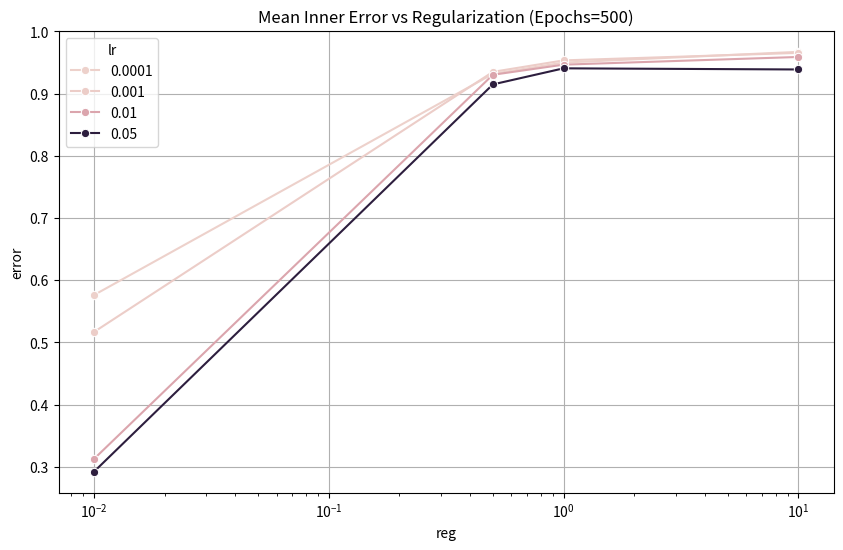
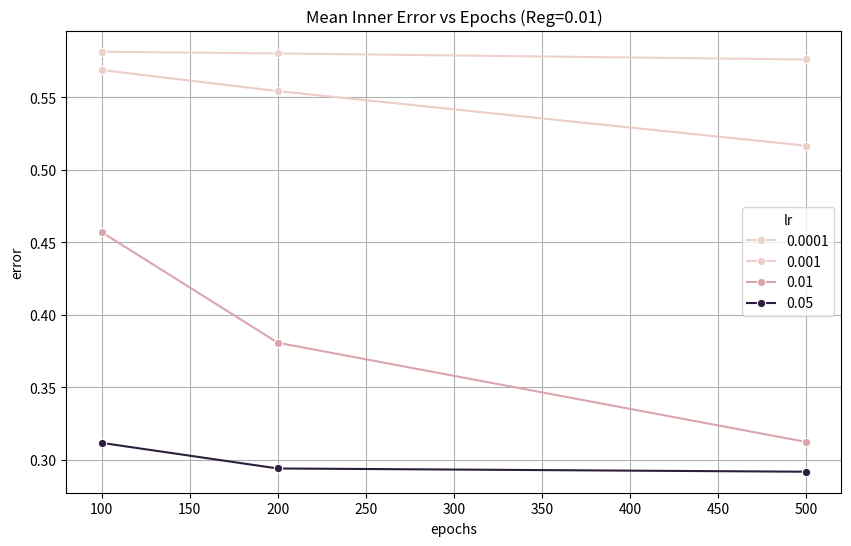
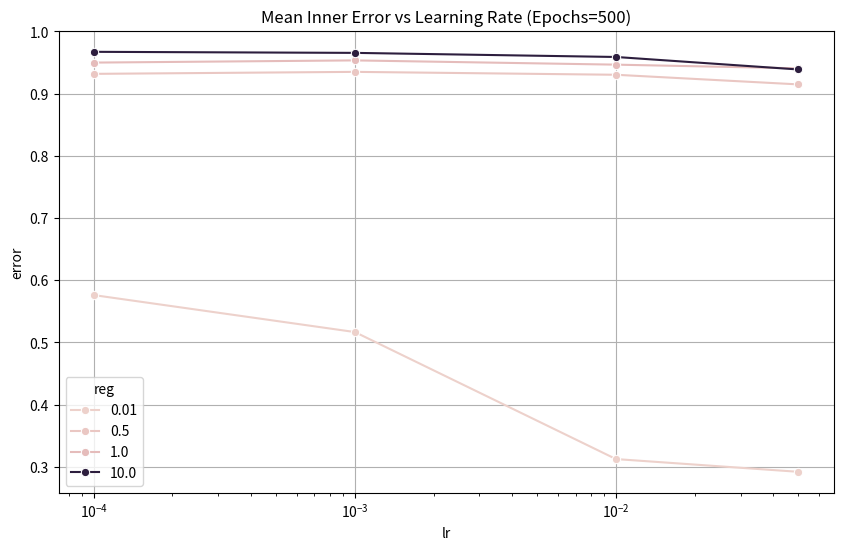
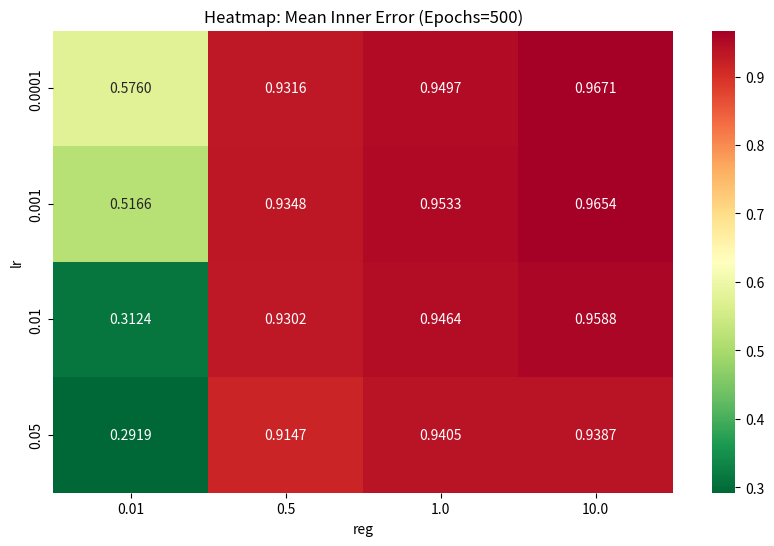
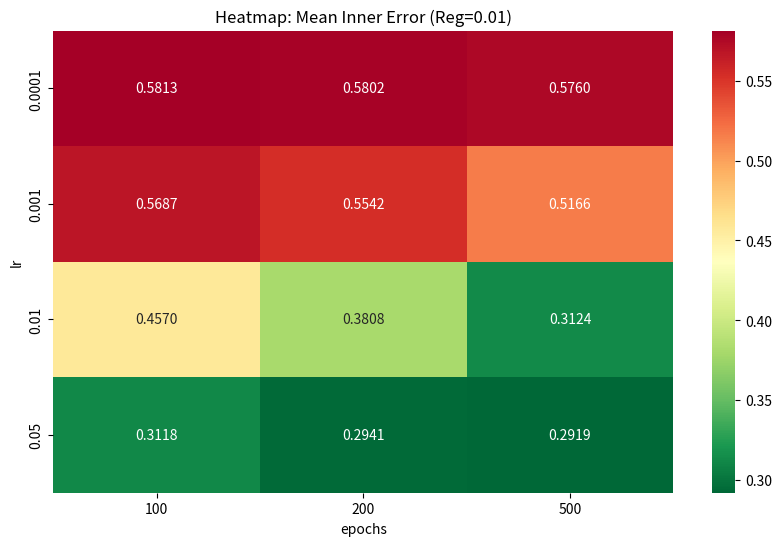

Recreate these plots in Python, in order.
import re
import pandas as pd
import matplotlib.pyplot as plt
import seaborn as sns

log_data = """
Running inner cross-validation for outer fold 1/5 with 48 models M_i...
Running M_1 with params {'lr': 0.0001, 'epochs': 100, 'reg': 0.01}...   finished in 3.31 seconds | mean inner error = 0.5731
Running M_2 with params {'lr': 0.0001, 'epochs': 100, 'reg': 0.5}...    finished in 3.42 seconds | mean inner error = 0.9398
Running M_3 with params {'lr': 0.0001, 'epochs': 100, 'reg': 1}...      finished in 3.31 seconds | mean inner error = 0.9517
Running M_4 with params {'lr': 0.0001, 'epochs': 100, 'reg': 10}...     finished in 3.02 seconds | mean inner error = 0.9970
Running M_5 with params {'lr': 0.0001, 'epochs': 200, 'reg': 0.01}...   finished in 5.78 seconds | mean inner error = 0.5714
Running M_6 with params {'lr': 0.0001, 'epochs': 200, 'reg': 0.5}...    finished in 4.64 seconds | mean inner error = 0.9326
Running M_7 with params {'lr': 0.0001, 'epochs': 200, 'reg': 1}...      finished in 11.02 seconds | mean inner error = 0.9591
Running M_8 with params {'lr': 0.0001, 'epochs': 200, 'reg': 10}...     finished in 11.35 seconds | mean inner error = 0.9875
Running M_9 with params {'lr': 0.0001, 'epochs': 500, 'reg': 0.01}...   finished in 28.94 seconds | mean inner error = 0.5673
Running M_10 with params {'lr': 0.0001, 'epochs': 500, 'reg': 0.5}...   finished in 16.96 seconds | mean inner error = 0.9275
Running M_11 with params {'lr': 0.0001, 'epochs': 500, 'reg': 1}...     finished in 9.30 seconds | mean inner error = 0.9542
Running M_12 with params {'lr': 0.0001, 'epochs': 500, 'reg': 10}...    finished in 9.59 seconds | mean inner error = 0.9709
Running M_13 with params {'lr': 0.001, 'epochs': 100, 'reg': 0.01}...   finished in 1.84 seconds | mean inner error = 0.5618
Running M_14 with params {'lr': 0.001, 'epochs': 100, 'reg': 0.5}...    finished in 1.92 seconds | mean inner error = 0.9398
Running M_15 with params {'lr': 0.001, 'epochs': 100, 'reg': 1}...      finished in 1.82 seconds | mean inner error = 0.9514
Running M_16 with params {'lr': 0.001, 'epochs': 100, 'reg': 10}...     finished in 1.74 seconds | mean inner error = 0.9973
Running M_17 with params {'lr': 0.001, 'epochs': 200, 'reg': 0.01}...   finished in 3.43 seconds | mean inner error = 0.5474
Running M_18 with params {'lr': 0.001, 'epochs': 200, 'reg': 0.5}...    finished in 3.48 seconds | mean inner error = 0.9350
Running M_19 with params {'lr': 0.001, 'epochs': 200, 'reg': 1}...      finished in 3.51 seconds | mean inner error = 0.9602
Running M_20 with params {'lr': 0.001, 'epochs': 200, 'reg': 10}...     finished in 3.57 seconds | mean inner error = 0.9873
Running M_21 with params {'lr': 0.001, 'epochs': 500, 'reg': 0.01}...   finished in 9.48 seconds | mean inner error = 0.5118
Running M_22 with params {'lr': 0.001, 'epochs': 500, 'reg': 0.5}...    finished in 9.52 seconds | mean inner error = 0.9335
Running M_23 with params {'lr': 0.001, 'epochs': 500, 'reg': 1}...      finished in 10.19 seconds | mean inner error = 0.9588
Running M_24 with params {'lr': 0.001, 'epochs': 500, 'reg': 10}...     finished in 26.61 seconds | mean inner error = 0.9688
Running M_25 with params {'lr': 0.01, 'epochs': 100, 'reg': 0.01}...    finished in 5.95 seconds | mean inner error = 0.4546
Running M_26 with params {'lr': 0.01, 'epochs': 100, 'reg': 0.5}...     finished in 5.87 seconds | mean inner error = 0.9311
Running M_27 with params {'lr': 0.01, 'epochs': 100, 'reg': 1}...       finished in 5.86 seconds | mean inner error = 0.9499
Running M_28 with params {'lr': 0.01, 'epochs': 100, 'reg': 10}...      finished in 5.99 seconds | mean inner error = 0.9978
Running M_29 with params {'lr': 0.01, 'epochs': 200, 'reg': 0.01}...    finished in 11.99 seconds | mean inner error = 0.3794
Running M_30 with params {'lr': 0.01, 'epochs': 200, 'reg': 0.5}...     finished in 11.33 seconds | mean inner error = 0.9321
Running M_31 with params {'lr': 0.01, 'epochs': 200, 'reg': 1}...       finished in 10.97 seconds | mean inner error = 0.9466
Running M_32 with params {'lr': 0.01, 'epochs': 200, 'reg': 10}...      finished in 10.75 seconds | mean inner error = 0.9813
Running M_33 with params {'lr': 0.01, 'epochs': 500, 'reg': 0.01}...    finished in 27.87 seconds | mean inner error = 0.3109
Running M_34 with params {'lr': 0.01, 'epochs': 500, 'reg': 0.5}...     finished in 28.97 seconds | mean inner error = 0.9319
Running M_35 with params {'lr': 0.01, 'epochs': 500, 'reg': 1}...       finished in 28.75 seconds | mean inner error = 0.9430
Running M_36 with params {'lr': 0.01, 'epochs': 500, 'reg': 10}...      finished in 30.18 seconds | mean inner error = 0.9633
Running M_37 with params {'lr': 0.05, 'epochs': 100, 'reg': 0.01}...    finished in 5.58 seconds | mean inner error = 0.3110
Running M_38 with params {'lr': 0.05, 'epochs': 100, 'reg': 0.5}...     finished in 5.35 seconds | mean inner error = 0.9388
Running M_39 with params {'lr': 0.05, 'epochs': 100, 'reg': 1}...       finished in 4.91 seconds | mean inner error = 0.9417
Running M_40 with params {'lr': 0.05, 'epochs': 100, 'reg': 10}...      finished in 5.92 seconds | mean inner error = 0.9982
Running M_41 with params {'lr': 0.05, 'epochs': 200, 'reg': 0.01}...    finished in 11.56 seconds | mean inner error = 0.2945
Running M_42 with params {'lr': 0.05, 'epochs': 200, 'reg': 0.5}...     finished in 11.82 seconds | mean inner error = 0.9220
Running M_43 with params {'lr': 0.05, 'epochs': 200, 'reg': 1}...       finished in 11.87 seconds | mean inner error = 0.9451
Running M_44 with params {'lr': 0.05, 'epochs': 200, 'reg': 10}...      finished in 11.64 seconds | mean inner error = 0.9865
Running M_45 with params {'lr': 0.05, 'epochs': 500, 'reg': 0.01}...    finished in 27.28 seconds | mean inner error = 0.2918
Running M_46 with params {'lr': 0.05, 'epochs': 500, 'reg': 0.5}...     finished in 28.95 seconds | mean inner error = 0.9273
Running M_47 with params {'lr': 0.05, 'epochs': 500, 'reg': 1}...       finished in 29.06 seconds | mean inner error = 0.9385
Running M_48 with params {'lr': 0.05, 'epochs': 500, 'reg': 10}...      finished in 28.80 seconds | mean inner error = 0.9318

Running inner cross-validation for outer fold 2/5 with 48 models M_i...
Running M_1 with params {'lr': 0.0001, 'epochs': 100, 'reg': 0.01}...   finished in 5.64 seconds | mean inner error = 0.5688
Running M_2 with params {'lr': 0.0001, 'epochs': 100, 'reg': 0.5}...    finished in 5.53 seconds | mean inner error = 0.9323
Running M_3 with params {'lr': 0.0001, 'epochs': 100, 'reg': 1}...      finished in 5.77 seconds | mean inner error = 0.9611
Running M_4 with params {'lr': 0.0001, 'epochs': 100, 'reg': 10}...     finished in 5.31 seconds | mean inner error = 0.9960
Running M_5 with params {'lr': 0.0001, 'epochs': 200, 'reg': 0.01}...   finished in 10.97 seconds | mean inner error = 0.5678
Running M_6 with params {'lr': 0.0001, 'epochs': 200, 'reg': 0.5}...    finished in 11.57 seconds | mean inner error = 0.9357
Running M_7 with params {'lr': 0.0001, 'epochs': 200, 'reg': 1}...      finished in 12.28 seconds | mean inner error = 0.9541
Running M_8 with params {'lr': 0.0001, 'epochs': 200, 'reg': 10}...     finished in 11.74 seconds | mean inner error = 0.9842
Running M_9 with params {'lr': 0.0001, 'epochs': 500, 'reg': 0.01}...   finished in 28.91 seconds | mean inner error = 0.5646
Running M_10 with params {'lr': 0.0001, 'epochs': 500, 'reg': 0.5}...   finished in 29.10 seconds | mean inner error = 0.9457
Running M_11 with params {'lr': 0.0001, 'epochs': 500, 'reg': 1}...     finished in 22.94r = 0.9567
Running M_12 with params {'lr': 0.0001, 'epochs': 500, 'reg': 10}...    finished in 8.78 seconds | mean inner error = 0.9677
Running M_13 with params {'lr': 0.001, 'epochs': 100, 'reg': 0.01}...   finished in 1.77 seconds | mean inner error = 0.5571
Running M_14 with params {'lr': 0.001, 'epochs': 100, 'reg': 0.5}...    finished in 1.79 seconds | mean inner error = 0.9310
Running M_15 with params {'lr': 0.001, 'epochs': 100, 'reg': 1}...      finished in 1.90 seconds | mean inner error = 0.9599
Running M_16 with params {'lr': 0.001, 'epochs': 100, 'reg': 10}...     finished in 1.79 seconds | mean inner error = 0.9961
Running M_17 with params {'lr': 0.001, 'epochs': 200, 'reg': 0.01}...   finished in 3.73 seconds | mean inner error = 0.5446
Running M_18 with params {'lr': 0.001, 'epochs': 200, 'reg': 0.5}...    finished in 4.34 seconds | mean inner error = 0.9368
Running M_19 with params {'lr': 0.001, 'epochs': 200, 'reg': 1}...      finished in 4.13 seconds | mean inner error = 0.9527
Running M_20 with params {'lr': 0.001, 'epochs': 200, 'reg': 10}...     finished in 3.74 seconds | mean inner error = 0.9825
Running M_21 with params {'lr': 0.001, 'epochs': 500, 'reg': 0.01}...   finished in 12.42 seconds | mean inner error = 0.5102
Running M_22 with params {'lr': 0.001, 'epochs': 500, 'reg': 0.5}...    finished in 29.16 seconds | mean inner error = 0.9449
Running M_23 with params {'lr': 0.001, 'epochs': 500, 'reg': 1}...      finished in 16.21 seconds | mean inner error = 0.9599
Running M_24 with params {'lr': 0.001, 'epochs': 500, 'reg': 10}...     finished in 14.88 seconds | mean inner error = 0.9628
Running M_25 with params {'lr': 0.01, 'epochs': 100, 'reg': 0.01}...    finished in 2.76 seconds | mean inner error = 0.4539
Running M_26 with params {'lr': 0.01, 'epochs': 100, 'reg': 0.5}...     finished in 3.02 seconds | mean inner error = 0.9417
Running M_27 with params {'lr': 0.01, 'epochs': 100, 'reg': 1}...       finished in 3.08 seconds | mean inner error = 0.9603
Running M_28 with params {'lr': 0.01, 'epochs': 100, 'reg': 10}...      finished in 3.88 seconds | mean inner error = 0.9968
Running M_29 with params {'lr': 0.01, 'epochs': 200, 'reg': 0.01}...    finished in 10.60 seconds | mean inner error = 0.3793
Running M_30 with params {'lr': 0.01, 'epochs': 200, 'reg': 0.5}...     finished in 4.75 seconds | mean inner error = 0.9263
Running M_31 with params {'lr': 0.01, 'epochs': 200, 'reg': 1}...       finished in 4.31 seconds | mean inner error = 0.9523
Running M_32 with params {'lr': 0.01, 'epochs': 200, 'reg': 10}...      finished in 4.35 seconds | mean inner error = 0.9825
Running M_33 with params {'lr': 0.01, 'epochs': 500, 'reg': 0.01}...    finished in 15.40 seconds | mean inner error = 0.3116
Running M_34 with params {'lr': 0.01, 'epochs': 500, 'reg': 0.5}...     finished in 14.13 seconds | mean inner error = 0.9277
Running M_35 with params {'lr': 0.01, 'epochs': 500, 'reg': 1}...       finished in 14.12 seconds | mean inner error = 0.9529
Running M_36 with params {'lr': 0.01, 'epochs': 500, 'reg': 10}...      finished in 9.96 seconds | mean inner error = 0.9526
Running M_37 with params {'lr': 0.05, 'epochs': 100, 'reg': 0.01}...    finished in 2.19 seconds | mean inner error = 0.3112
Running M_38 with params {'lr': 0.05, 'epochs': 100, 'reg': 0.5}...     finished in 2.05 seconds | mean inner error = 0.9295
Running M_39 with params {'lr': 0.05, 'epochs': 100, 'reg': 1}...       finished in 2.15 seconds | mean inner error = 0.9507
Running M_40 with params {'lr': 0.05, 'epochs': 100, 'reg': 10}...      finished in 2.13 seconds | mean inner error = 0.9976
Running M_41 with params {'lr': 0.05, 'epochs': 200, 'reg': 0.01}...    finished in 3.99 seconds | mean inner error = 0.2940
Running M_42 with params {'lr': 0.05, 'epochs': 200, 'reg': 0.5}...     finished in 3.95 seconds | mean inner error = 0.9250
Running M_43 with params {'lr': 0.05, 'epochs': 200, 'reg': 1}...       finished in 4.13 seconds | mean inner error = 0.9427
Running M_44 with params {'lr': 0.05, 'epochs': 200, 'reg': 10}...      finished in 4.73 seconds | mean inner error = 0.9856
Running M_45 with params {'lr': 0.05, 'epochs': 500, 'reg': 0.01}...    finished in 12.55 seconds | mean inner error = 0.2904
Running M_46 with params {'lr': 0.05, 'epochs': 500, 'reg': 0.5}...     finished in 12.71 seconds | mean inner error = 0.9121
Running M_47 with params {'lr': 0.05, 'epochs': 500, 'reg': 1}...       finished in 15.64 seconds | mean inner error = 0.9375
Running M_48 with params {'lr': 0.05, 'epochs': 500, 'reg': 10}...      finished in 17.01 seconds | mean inner error = 0.9331

Running inner cross-validation for outer fold 3/5 with 48 models M_i...
Running M_1 with params {'lr': 0.0001, 'epochs': 100, 'reg': 0.01}...   finished in 5.88 seconds | mean inner error = 0.5843
Running M_2 with params {'lr': 0.0001, 'epochs': 100, 'reg': 0.5}...    finished in 5.92 seconds | mean inner error = 0.9356
Running M_3 with params {'lr': 0.0001, 'epochs': 100, 'reg': 1}...      finished in 5.77 seconds | mean inner error = 0.9503
Running M_4 with params {'lr': 0.0001, 'epochs': 100, 'reg': 10}...     finished in 5.59 seconds | mean inner error = 0.9955
Running M_5 with params {'lr': 0.0001, 'epochs': 200, 'reg': 0.01}...   finished in 11.59 seconds | mean inner error = 0.5840
Running M_6 with params {'lr': 0.0001, 'epochs': 200, 'reg': 0.5}...    finished in 12.00 seconds | mean inner error = 0.9361
Running M_7 with params {'lr': 0.0001, 'epochs': 200, 'reg': 1}...      finished in 11.33 seconds | mean inner error = 0.9530
Running M_8 with params {'lr': 0.0001, 'epochs': 200, 'reg': 10}...     finished in 11.75 seconds | mean inner error = 0.9870
Running M_9 with params {'lr': 0.0001, 'epochs': 500, 'reg': 0.01}...   finished in 28.01 seconds | mean inner error = 0.5800
Running M_10 with params {'lr': 0.0001, 'epochs': 500, 'reg': 0.5}...   finished in 27.96 seconds | mean inner error = 0.9338
Running M_11 with params {'lr': 0.0001, 'epochs': 500, 'reg': 1}...     finished in 24.21 seconds | mean inner error = 0.9458
Running M_12 with params {'lr': 0.0001, 'epochs': 500, 'reg': 10}...    finished in 29.18 seconds | mean inner error = 0.9663
Running M_13 with params {'lr': 0.001, 'epochs': 100, 'reg': 0.01}...   finished in 5.89 seconds | mean inner error = 0.5709
Running M_14 with params {'lr': 0.001, 'epochs': 100, 'reg': 0.5}...    finished in 5.53 seconds | mean inner error = 0.9355
Running M_15 with params {'lr': 0.001, 'epochs': 100, 'reg': 1}...      finished in 5.25 seconds | mean inner error = 0.9505
Running M_16 with params {'lr': 0.001, 'epochs': 100, 'reg': 10}...     finished in 5.58 seconds | mean inner error = 0.9959
Running M_17 with params {'lr': 0.001, 'epochs': 200, 'reg': 0.01}...   finished in 11.78 seconds | mean inner error = 0.5570
Running M_18 with params {'lr': 0.001, 'epochs': 200, 'reg': 0.5}...    finished in 10.99 seconds | mean inner error = 0.9328
Running M_19 with params {'lr': 0.001, 'epochs': 200, 'reg': 1}...      finished in 11.43 seconds | mean inner error = 0.9527
Running M_20 with params {'lr': 0.001, 'epochs': 200, 'reg': 10}...     finished in 10.41 seconds | mean inner error = 0.9865
Running M_21 with params {'lr': 0.001, 'epochs': 500, 'reg': 0.01}...   finished in 28.26 seconds | mean inner error = 0.5177
Running M_22 with params {'lr': 0.001, 'epochs': 500, 'reg': 0.5}...    finished in 13.60 seconds | mean inner error = 0.9330
Running M_23 with params {'lr': 0.001, 'epochs': 500, 'reg': 1}...      finished in 13.05 seconds | mean inner error = 0.9470
Running M_24 with params {'lr': 0.001, 'epochs': 500, 'reg': 10}...     finished in 12.18 seconds | mean inner error = 0.9662
Running M_25 with params {'lr': 0.01, 'epochs': 100, 'reg': 0.01}...    finished in 2.23 seconds | mean inner error = 0.4580
Running M_26 with params {'lr': 0.01, 'epochs': 100, 'reg': 0.5}...     finished in 2.19 seconds | mean inner error = 0.9308
Running M_27 with params {'lr': 0.01, 'epochs': 100, 'reg': 1}...       finished in 2.34 seconds | mean inner error = 0.9550
Running M_28 with params {'lr': 0.01, 'epochs': 100, 'reg': 10}...      finished in 2.60 seconds | mean inner error = 0.9967
Running M_29 with params {'lr': 0.01, 'epochs': 200, 'reg': 0.01}...    finished in 5.67 seconds | mean inner error = 0.3810
Running M_30 with params {'lr': 0.01, 'epochs': 200, 'reg': 0.5}...     finished in 5.01 seconds | mean inner error = 0.9263
Running M_31 with params {'lr': 0.01, 'epochs': 200, 'reg': 1}...       finished in 5.23 seconds | mean inner error = 0.9501
Running M_32 with params {'lr': 0.01, 'epochs': 200, 'reg': 10}...      finished in 5.02 seconds | mean inner error = 0.9838
Running M_33 with params {'lr': 0.01, 'epochs': 500, 'reg': 0.01}...    finished in 14.03 seconds | mean inner error = 0.3140
Running M_34 with params {'lr': 0.01, 'epochs': 500, 'reg': 0.5}...     finished in 15.33 seconds | mean inner error = 0.9292
Running M_35 with params {'lr': 0.01, 'epochs': 500, 'reg': 1}...       finished in 24.33 seconds | mean inner error = 0.9419
Running M_36 with params {'lr': 0.01, 'epochs': 500, 'reg': 10}...      finished in 27.65 seconds | mean inner error = 0.9640
Running M_37 with params {'lr': 0.05, 'epochs': 100, 'reg': 0.01}...    finished in 5.51 seconds | mean inner error = 0.3127
Running M_38 with params {'lr': 0.05, 'epochs': 100, 'reg': 0.5}...     finished in 6.28 seconds | mean inner error = 0.9181
Running M_39 with params {'lr': 0.05, 'epochs': 100, 'reg': 1}...       finished in 5.97 seconds | mean inner error = 0.9445
Running M_40 with params {'lr': 0.05, 'epochs': 100, 'reg': 10}...      finished in 6.39 seconds | mean inner error = 0.9982
Running M_41 with params {'lr': 0.05, 'epochs': 200, 'reg': 0.01}...    finished in 11.76 seconds | mean inner error = 0.2948
Running M_42 with params {'lr': 0.05, 'epochs': 200, 'reg': 0.5}...     finished in 11.31 seconds | mean inner error = 0.9245
Running M_43 with params {'lr': 0.05, 'epochs': 200, 'reg': 1}...       finished in 11.48 seconds | mean inner error = 0.9432
Running M_44 with params {'lr': 0.05, 'epochs': 200, 'reg': 10}...      finished in 11.35 seconds | mean inner error = 0.9859
Running M_45 with params {'lr': 0.05, 'epochs': 500, 'reg': 0.01}...    finished in 28.42 seconds | mean inner error = 0.2927
Running M_46 with params {'lr': 0.05, 'epochs': 500, 'reg': 0.5}...     finished in 28.47 seconds | mean inner error = 0.9139
Running M_47 with params {'lr': 0.05, 'epochs': 500, 'reg': 1}...       finished in 20.44 seconds | mean inner error = 0.9490
Running M_48 with params {'lr': 0.05, 'epochs': 500, 'reg': 10}...      finished in 27.45 seconds | mean inner error = 0.9493

Running inner cross-validation for outer fold 4/5 with 48 models M_i...
Running M_1 with params {'lr': 0.0001, 'epochs': 100, 'reg': 0.01}...   finished in 5.39 seconds | mean inner error = 0.5942
Running M_2 with params {'lr': 0.0001, 'epochs': 100, 'reg': 0.5}...    finished in 5.81 seconds | mean inner error = 0.9295
Running M_3 with params {'lr': 0.0001, 'epochs': 100, 'reg': 1}...      finished in 5.35 seconds | mean inner error = 0.9531
Running M_4 with params {'lr': 0.0001, 'epochs': 100, 'reg': 10}...     finished in 5.60 seconds | mean inner error = 0.9952
Running M_5 with params {'lr': 0.0001, 'epochs': 200, 'reg': 0.01}...   finished in 11.62 seconds | mean inner error = 0.5929
Running M_6 with params {'lr': 0.0001, 'epochs': 200, 'reg': 0.5}...    finished in 12.61 seconds | mean inner error = 0.9334
Running M_7 with params {'lr': 0.0001, 'epochs': 200, 'reg': 1}...      finished in 11.23 seconds | mean inner error = 0.9498
Running M_8 with params {'lr': 0.0001, 'epochs': 200, 'reg': 10}...     finished in 12.04 seconds | mean inner error = 0.9857
Running M_9 with params {'lr': 0.0001, 'epochs': 500, 'reg': 0.01}...   finished in 29.15 seconds | mean inner error = 0.5883
Running M_10 with params {'lr': 0.0001, 'epochs': 500, 'reg': 0.5}...   finished in 28.72 seconds | mean inner error = 0.9273
Running M_11 with params {'lr': 0.0001, 'epochs': 500, 'reg': 1}...     finished in 27.08 seconds | mean inner error = 0.9509
Running M_12 with params {'lr': 0.0001, 'epochs': 500, 'reg': 10}...    finished in 29.55 seconds | mean inner error = 0.9637
Running M_13 with params {'lr': 0.001, 'epochs': 100, 'reg': 0.01}...   finished in 6.38 seconds | mean inner error = 0.5809
Running M_14 with params {'lr': 0.001, 'epochs': 100, 'reg': 0.5}...    finished in 5.57 seconds | mean inner error = 0.9287
Running M_15 with params {'lr': 0.001, 'epochs': 100, 'reg': 1}...      finished in 5.91 seconds | mean inner error = 0.9515
Running M_16 with params {'lr': 0.001, 'epochs': 100, 'reg': 10}...     finished in 5.67 seconds | mean inner error = 0.9954
Running M_17 with params {'lr': 0.001, 'epochs': 200, 'reg': 0.01}...   finished in 11.16 seconds | mean inner error = 0.5617
Running M_18 with params {'lr': 0.001, 'epochs': 200, 'reg': 0.5}...    finished in 8.00 seconds | mean inner error = 0.9343
Running M_19 with params {'lr': 0.001, 'epochs': 200, 'reg': 1}...      finished in 3.89 seconds | mean inner error = 0.9509
Running M_20 with params {'lr': 0.001, 'epochs': 200, 'reg': 10}...     finished in 4.01 seconds | mean inner error = 0.9854
Running M_21 with params {'lr': 0.001, 'epochs': 500, 'reg': 0.01}...   finished in 13.42 seconds | mean inner error = 0.5208
Running M_22 with params {'lr': 0.001, 'epochs': 500, 'reg': 0.5}...    finished in 18.83 seconds | mean inner error = 0.9375
Running M_23 with params {'lr': 0.001, 'epochs': 500, 'reg': 1}...      finished in 14.10 seconds | mean inner error = 0.9548
Running M_24 with params {'lr': 0.001, 'epochs': 500, 'reg': 10}...     finished in 15.62 seconds | mean inner error = 0.9665
Running M_25 with params {'lr': 0.01, 'epochs': 100, 'reg': 0.01}...    finished in 2.53 seconds | mean inner error = 0.4566
Running M_26 with params {'lr': 0.01, 'epochs': 100, 'reg': 0.5}...     finished in 2.57 seconds | mean inner error = 0.9290
Running M_27 with params {'lr': 0.01, 'epochs': 100, 'reg': 1}...       finished in 2.74 seconds | mean inner error = 0.9598
Running M_28 with params {'lr': 0.01, 'epochs': 100, 'reg': 10}...      finished in 2.87 seconds | mean inner error = 0.9973
Running M_29 with params {'lr': 0.01, 'epochs': 200, 'reg': 0.01}...    finished in 11.20 seconds | mean inner error = 0.3819
Running M_30 with params {'lr': 0.01, 'epochs': 200, 'reg': 0.5}...     finished in 12.32 seconds | mean inner error = 0.9299
Running M_31 with params {'lr': 0.01, 'epochs': 200, 'reg': 1}...       finished in 11.77 seconds | mean inner error = 0.9517
Running M_32 with params {'lr': 0.01, 'epochs': 200, 'reg': 10}...      finished in 12.04 seconds | mean inner error = 0.9872
Running M_33 with params {'lr': 0.01, 'epochs': 500, 'reg': 0.01}...    finished in 28.89 seconds | mean inner error = 0.3133
Running M_34 with params {'lr': 0.01, 'epochs': 500, 'reg': 0.5}...     finished in 28.87 seconds | mean inner error = 0.9318
Running M_35 with params {'lr': 0.01, 'epochs': 500, 'reg': 1}...       finished in 28.72 seconds | mean inner error = 0.9423
Running M_36 with params {'lr': 0.01, 'epochs': 500, 'reg': 10}...      finished in 28.86 seconds | mean inner error = 0.9624
Running M_37 with params {'lr': 0.05, 'epochs': 100, 'reg': 0.01}...    finished in 5.65 seconds | mean inner error = 0.3123
Running M_38 with params {'lr': 0.05, 'epochs': 100, 'reg': 0.5}...     finished in 5.77 seconds | mean inner error = 0.9113
Running M_39 with params {'lr': 0.05, 'epochs': 100, 'reg': 1}...       finished in 5.42 seconds | mean inner error = 0.9348
Running M_40 with params {'lr': 0.05, 'epochs': 100, 'reg': 10}...      finished in 5.74 seconds | mean inner error = 0.9981
Running M_41 with params {'lr': 0.05, 'epochs': 200, 'reg': 0.01}...    finished in 10.89 seconds | mean inner error = 0.2943
Running M_42 with params {'lr': 0.05, 'epochs': 200, 'reg': 0.5}...     finished in 10.65 seconds | mean inner error = 0.9185
Running M_43 with params {'lr': 0.05, 'epochs': 200, 'reg': 1}...       finished in 11.87 seconds | mean inner error = 0.9357
Running M_44 with params {'lr': 0.05, 'epochs': 200, 'reg': 10}...      finished in 11.96 seconds | mean inner error = 0.9874
Running M_45 with params {'lr': 0.05, 'epochs': 500, 'reg': 0.01}...    finished in 27.82 seconds | mean inner error = 0.2925
Running M_46 with params {'lr': 0.05, 'epochs': 500, 'reg': 0.5}...     finished in 22.76 seconds | mean inner error = 0.9103
Running M_47 with params {'lr': 0.05, 'epochs': 500, 'reg': 1}...       finished in 28.17 seconds | mean inner error = 0.9313
Running M_48 with params {'lr': 0.05, 'epochs': 500, 'reg': 10}...      finished in 27.80 seconds | mean inner error = 0.9372

Running inner cross-validation for outer fold 5/5 with 48 models M_i...
Running M_1 with params {'lr': 0.0001, 'epochs': 100, 'reg': 0.01}...   finished in 5.91 seconds | mean inner error = 0.5863
Running M_2 with params {'lr': 0.0001, 'epochs': 100, 'reg': 0.5}...    finished in 6.00 seconds | mean inner error = 0.9360
Running M_3 with params {'lr': 0.0001, 'epochs': 100, 'reg': 1}...      finished in 6.20 seconds | mean inner error = 0.9520
Running M_4 with params {'lr': 0.0001, 'epochs': 100, 'reg': 10}...     finished in 6.20 seconds | mean inner error = 0.9971
Running M_5 with params {'lr': 0.0001, 'epochs': 200, 'reg': 0.01}...   finished in 74.76 seconds | mean inner error = 0.5847
Running M_6 with params {'lr': 0.0001, 'epochs': 200, 'reg': 0.5}...    finished in 208.54 seconds | mean inner error = 0.9379
Running M_7 with params {'lr': 0.0001, 'epochs': 200, 'reg': 1}...      finished in 79.71 seconds | mean inner error = 0.9545
Running M_8 with params {'lr': 0.0001, 'epochs': 200, 'reg': 10}...     finished in 101.17 seconds | mean inner error = 0.9907
Running M_9 with params {'lr': 0.0001, 'epochs': 500, 'reg': 0.01}...   finished in 46.73 seconds | mean inner error = 0.5797
Running M_10 with params {'lr': 0.0001, 'epochs': 500, 'reg': 0.5}...   finished in 12.42 seconds | mean inner error = 0.9239
Running M_11 with params {'lr': 0.0001, 'epochs': 500, 'reg': 1}...     finished in 329.74 seconds | mean inner error = 0.9481
Running M_12 with params {'lr': 0.0001, 'epochs': 500, 'reg': 10}...    finished in 14.98 seconds | mean inner error = 0.9667
Running M_13 with params {'lr': 0.001, 'epochs': 100, 'reg': 0.01}...   finished in 2.45 seconds | mean inner error = 0.5729
Running M_14 with params {'lr': 0.001, 'epochs': 100, 'reg': 0.5}...    finished in 2.71 seconds | mean inner error = 0.9368
Running M_15 with params {'lr': 0.001, 'epochs': 100, 'reg': 1}...      finished in 2.37 seconds | mean inner error = 0.9524
Running M_16 with params {'lr': 0.001, 'epochs': 100, 'reg': 10}...     finished in 2.37 seconds | mean inner error = 0.9970
Running M_17 with params {'lr': 0.001, 'epochs': 200, 'reg': 0.01}...   finished in 4.50 seconds | mean inner error = 0.5603
Running M_18 with params {'lr': 0.001, 'epochs': 200, 'reg': 0.5}...    finished in 4.25 seconds | mean inner error = 0.9360
Running M_19 with params {'lr': 0.001, 'epochs': 200, 'reg': 1}...      finished in 3.71 seconds | mean inner error = 0.9561
Running M_20 with params {'lr': 0.001, 'epochs': 200, 'reg': 10}...     finished in 3.55 seconds | mean inner error = 0.9897
Running M_21 with params {'lr': 0.001, 'epochs': 500, 'reg': 0.01}...   finished in 8.69 seconds | mean inner error = 0.5223
Running M_22 with params {'lr': 0.001, 'epochs': 500, 'reg': 0.5}...    finished in 8.95 seconds | mean inner error = 0.9253
Running M_23 with params {'lr': 0.001, 'epochs': 500, 'reg': 1}...      finished in 9.97 seconds | mean inner error = 0.9459
Running M_24 with params {'lr': 0.001, 'epochs': 500, 'reg': 10}...     finished in 9.20 seconds | mean inner error = 0.9625
Running M_25 with params {'lr': 0.01, 'epochs': 100, 'reg': 0.01}...    finished in 1.85 seconds | mean inner error = 0.4620
Running M_26 with params {'lr': 0.01, 'epochs': 100, 'reg': 0.5}...     finished in 1.94 seconds | mean inner error = 0.9433
Running M_27 with params {'lr': 0.01, 'epochs': 100, 'reg': 1}...       finished in 1.85 seconds | mean inner error = 0.9504
Running M_28 with params {'lr': 0.01, 'epochs': 100, 'reg': 10}...      finished in 1.83 seconds | mean inner error = 0.9974
Running M_29 with params {'lr': 0.01, 'epochs': 200, 'reg': 0.01}...    finished in 3.64 seconds | mean inner error = 0.3824
Running M_30 with params {'lr': 0.01, 'epochs': 200, 'reg': 0.5}...     finished in 3.71 seconds | mean inner error = 0.9366
Running M_31 with params {'lr': 0.01, 'epochs': 200, 'reg': 1}...       finished in 3.59 seconds | mean inner error = 0.9577
Running M_32 with params {'lr': 0.01, 'epochs': 200, 'reg': 10}...      finished in 10.80 seconds | mean inner error = 0.9856
Running M_33 with params {'lr': 0.01, 'epochs': 500, 'reg': 0.01}...    finished in 28.76 seconds | mean inner error = 0.3122
Running M_34 with params {'lr': 0.01, 'epochs': 500, 'reg': 0.5}...     finished in 26.67 seconds | mean inner error = 0.9303
Running M_35 with params {'lr': 0.01, 'epochs': 500, 'reg': 1}...       finished in 27.27 seconds | mean inner error = 0.9521
Running M_36 with params {'lr': 0.01, 'epochs': 500, 'reg': 10}...      finished in 27.91 seconds | mean inner error = 0.9516
Running M_37 with params {'lr': 0.05, 'epochs': 100, 'reg': 0.01}...    finished in 5.33 seconds | mean inner error = 0.3117
Running M_38 with params {'lr': 0.05, 'epochs': 100, 'reg': 0.5}...     finished in 5.41 seconds | mean inner error = 0.9191
Running M_39 with params {'lr': 0.05, 'epochs': 100, 'reg': 1}...       finished in 5.64 seconds | mean inner error = 0.9503
Running M_40 with params {'lr': 0.05, 'epochs': 100, 'reg': 10}...      finished in 5.43 seconds | mean inner error = 0.9978
Running M_41 with params {'lr': 0.05, 'epochs': 200, 'reg': 0.01}...    finished in 10.75 seconds | mean inner error = 0.2931
Running M_42 with params {'lr': 0.05, 'epochs': 200, 'reg': 0.5}...     finished in 10.49 seconds | mean inner error = 0.9288
Running M_43 with params {'lr': 0.05, 'epochs': 200, 'reg': 1}...       finished in 11.56 seconds | mean inner error = 0.9427
Running M_44 with params {'lr': 0.05, 'epochs': 200, 'reg': 10}...      finished in 10.97 seconds | mean inner error = 0.9891
Running M_45 with params {'lr': 0.05, 'epochs': 500, 'reg': 0.01}...    finished in 26.67 seconds | mean inner error = 0.2921
Running M_46 with params {'lr': 0.05, 'epochs': 500, 'reg': 0.5}...     finished in 26.35 seconds | mean inner error = 0.9098
Running M_47 with params {'lr': 0.05, 'epochs': 500, 'reg': 1}...       finished in 26.73 seconds | mean inner error = 0.9463
Running M_48 with params {'lr': 0.05, 'epochs': 500, 'reg': 10}...      finished in 25.56 seconds | mean inner error = 0.9420
"""

results = []
current_fold = 0
# Regex to match parameters and errors
# Example line: Running M_1 with params {'lr': 0.0001, 'epochs': 100, 'reg': 0.01}...   finished in 3.31 seconds | mean inner error = 0.5731
pattern = re.compile(r"Running M_(\d+) with params (\{.*\}).*mean inner error = ([\d\.]+)")

for line in log_data.split('\n'):
    if "outer fold" in line:
        current_fold = int(re.search(r"fold (\d)/5", line).group(1))
    
    match = pattern.search(line)
    if match:
        m_id = int(match.group(1))
        params = eval(match.group(2))
        error = float(match.group(3))
        results.append({
            'fold': current_fold,
            'm_id': m_id,
            'lr': params['lr'],
            'epochs': params['epochs'],
            'reg': params['reg'],
            'error': error
        })

df = pd.DataFrame(results)

# Average error for each model (m_id) across all folds
avg_df = df.groupby(['lr', 'epochs', 'reg']).agg({'error': 'mean'}).reset_index()

# Plot 1: Error vs Reg (for different Learning Rates, fix epochs=500)
plt.figure(figsize=(10, 6))
subset1 = avg_df[avg_df['epochs'] == 500]
sns.lineplot(data=subset1, x='reg', y='error', hue='lr', marker='o')
plt.title('Mean Inner Error vs Regularization (Epochs=500)')
plt.xscale('log')
plt.grid(True)
plt.savefig('error_vs_reg.png')
plt.close()

# Plot 2: Error vs Epochs (for different Learning Rates, fix reg=0.01)
plt.figure(figsize=(10, 6))
subset2 = avg_df[avg_df['reg'] == 0.01]
sns.lineplot(data=subset2, x='epochs', y='error', hue='lr', marker='o')
plt.title('Mean Inner Error vs Epochs (Reg=0.01)')
plt.grid(True)
plt.savefig('error_vs_epochs.png')
plt.close()

# Plot 3: Error vs Learning Rate (for different Regularization, fix epochs=500)
plt.figure(figsize=(10, 6))
subset3 = avg_df[avg_df['epochs'] == 500]
sns.lineplot(data=subset3, x='lr', y='error', hue='reg', marker='o')
plt.title('Mean Inner Error vs Learning Rate (Epochs=500)')
plt.xscale('log')
plt.grid(True)
plt.savefig('error_vs_lr.png')
plt.close()

# Plot 4: Heatmap (Fixing Epochs=500, showing lr vs reg)
plt.figure(figsize=(10, 6))
hm4 = avg_df[avg_df['epochs'] == 500].pivot(index='lr', columns='reg', values='error')
if hm4.size:
    sns.heatmap(hm4, annot=True, fmt=".4f", cmap='RdYlGn_r')
    plt.title('Heatmap: Mean Inner Error (Epochs=500)')
    plt.savefig('error_heatmap.png')
else:
    print("Skipping error_heatmap.png: no rows with epochs==500")
plt.close()

# Plot 5: Heatmap (Fixing reg=0.01, showing lr vs epochs) — log uses reg in {0.01, 0.5, 1, 10}, not 0.0001
plt.figure(figsize=(10, 6))
hm5 = avg_df[avg_df['reg'] == 0.01].pivot(index='lr', columns='epochs', values='error')
if hm5.size:
    sns.heatmap(hm5, annot=True, fmt=".4f", cmap='RdYlGn_r')
    plt.title('Heatmap: Mean Inner Error (Reg=0.01)')
    plt.savefig('error_heatmap_reg_0.01.png')
else:
    print("Skipping error_heatmap_reg_0.01.png: no rows with reg==0.01")
plt.close()

print(avg_df.head())
avg_df.to_csv('average_inner_errors.csv', index=False)
